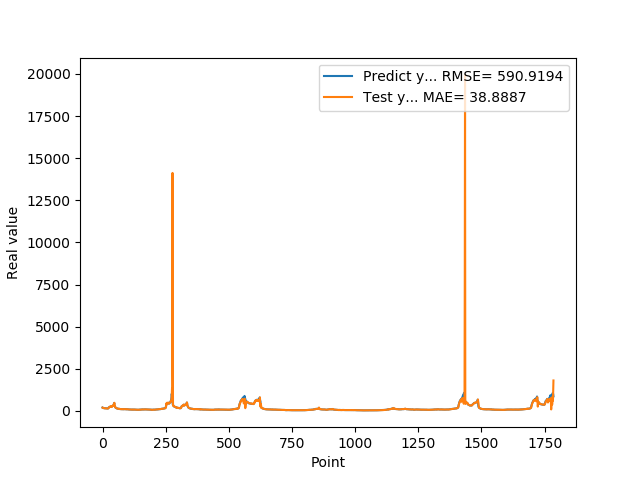

Data behind this chart, as committed beside it:
2.019370000000000118e+02, 2.007818832844582460e+02
1.874959999999999809e+02, 2.004614205174811161e+02
1.821920000000000073e+02, 1.829458800659840563e+02
1.765790000000000077e+02, 1.774512238281834016e+02
1.717739999999999725e+02, 1.741929093903507351e+02
1.743050000000000068e+02, 1.695824563891890477e+02
1.636889999999999930e+02, 1.739389029439197714e+02
1.621579999999999870e+02, 1.610226845061468737e+02
1.612160000000000082e+02, 1.594369254615728835e+02
1.536289999999999907e+02, 1.608763080566240546e+02
1.530480000000000018e+02, 1.518522183036111528e+02
1.516390000000000100e+02, 1.514651898405554959e+02
1.557090000000000032e+02, 1.514302800642571754e+02
1.467189999999999941e+02, 1.565747827644125039e+02
1.547990000000000066e+02, 1.449647820345302023e+02
1.446810000000000116e+02, 1.538580014489033374e+02
1.439859999999999900e+02, 1.424617852871435844e+02
1.466669999999999732e+02, 1.418675744919707142e+02
1.456490000000000009e+02, 1.473568084874922874e+02
1.415929999999999893e+02, 1.460320228915777818e+02
1.454010000000000105e+02, 1.408735472166374620e+02
1.471510000000000105e+02, 1.454860758153448614e+02
1.510759999999999934e+02, 1.484163626408687549e+02
1.645259999999999820e+02, 1.525930025952995095e+02
1.888070000000000164e+02, 1.696258416442898067e+02
2.112229999999999848e+02, 2.027680527058345774e+02
2.218870000000000005e+02, 2.276607841498566245e+02
2.369099999999999966e+02, 2.302330341628045289e+02
2.405379999999999825e+02, 2.461218391103676026e+02
2.499219999999999970e+02, 2.444964934133491568e+02
2.541579999999999870e+02, 2.548507569987920078e+02
2.451140000000000043e+02, 2.580223198361429127e+02
2.485349999999999966e+02, 2.428261914879958283e+02
2.683629999999999995e+02, 2.477121123169404768e+02
2.631000000000000227e+02, 2.775161785232477314e+02
2.517279999999999802e+02, 2.619251641871146035e+02
2.449420000000000073e+02, 2.479739869223647304e+02
2.669320000000000164e+02, 2.410667227547629636e+02
2.896639999999999873e+02, 2.720592672946103221e+02
2.906859999999999786e+02, 3.049538162350444850e+02
3.006720000000000255e+02, 2.926919276204164362e+02
2.977390000000000327e+02, 3.057346788436061615e+02
3.171020000000000323e+02, 2.989558807547219317e+02
3.465509999999999877e+02, 3.239306576332736540e+02
3.734219999999999686e+02, 3.629949222364583648e+02
4.269119999999999777e+02, 3.870629366452407112e+02
4.756510000000000105e+02, 4.507794088131965395e+02
3.683140000000000214e+02, 4.846949197491132963e+02
3.169440000000000168e+02, 2.816525695581291870e+02
2.632029999999999745e+02, 2.959162007752075851e+02
2.250870000000000175e+02, 2.459604078673901881e+02
2.054759999999999991e+02, 2.072179258670092565e+02
1.932700000000000102e+02, 1.917227328899028578e+02
1.819449999999999932e+02, 1.859533624950339004e+02
1.666640000000000157e+02, 1.768417712405639577e+02
1.577990000000000066e+02, 1.615131686045987465e+02
1.546949999999999932e+02, 1.531079964811904404e+02
1.536299999999999955e+02, 1.523904343025275239e+02
1.475409999999999968e+02, 1.530107214022506241e+02
1.451490000000000009e+02, 1.462523379033327444e+02
1.383170000000000073e+02, 1.438020850535776276e+02
... 1,725 more rows
